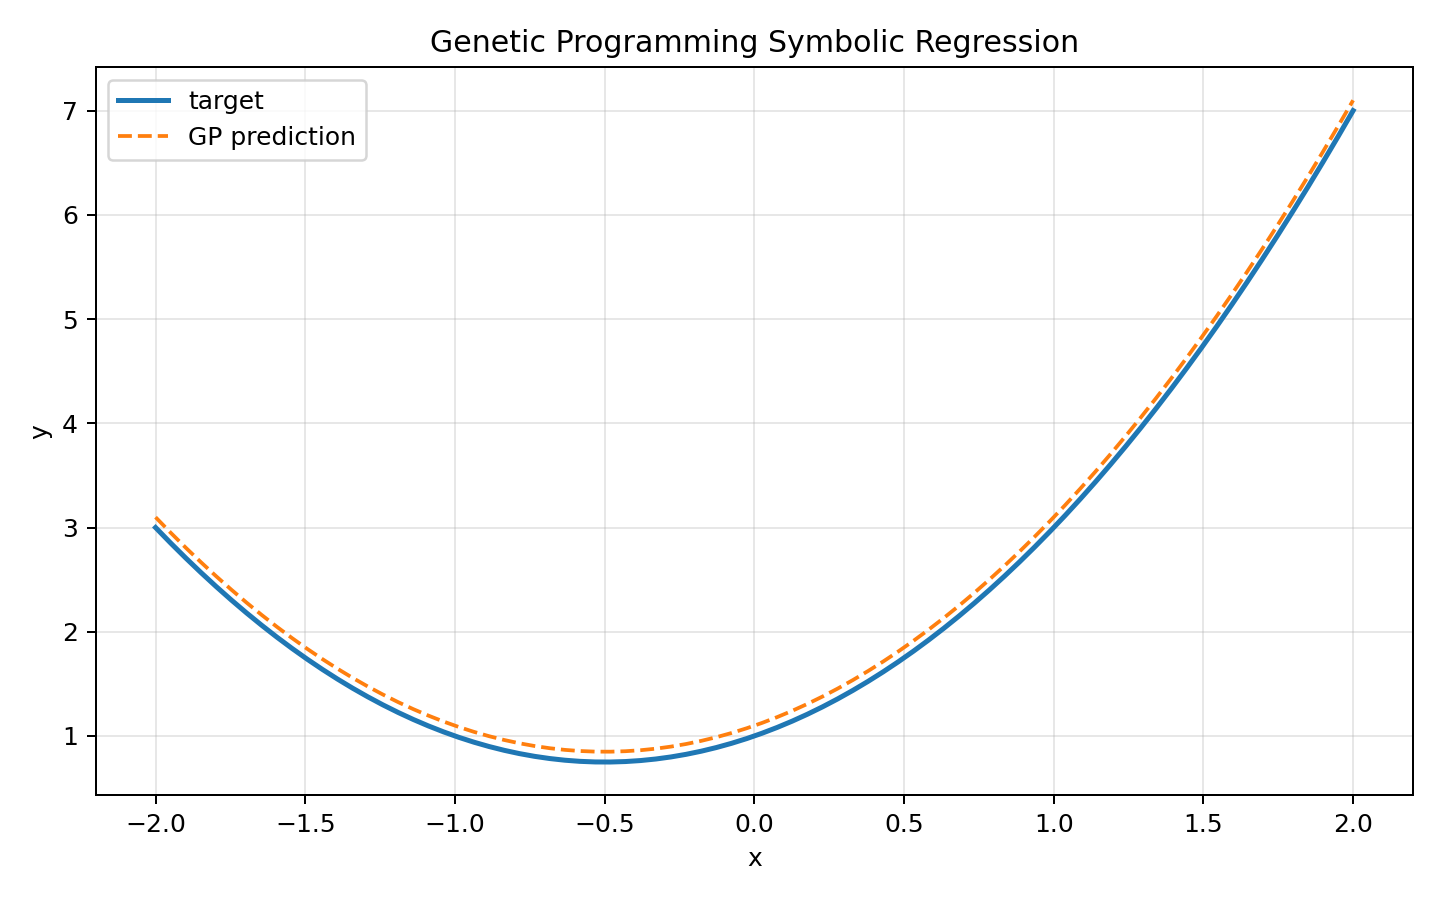

Data behind this chart, as committed beside it:
x, target, prediction
-2.0, 3.0, 3.099
-1.949, 2.851, 2.95
-1.899, 2.706, 2.806
-1.848, 2.567, 2.667
-1.797, 2.433, 2.533
-1.747, 2.305, 2.404
-1.696, 2.181, 2.28
-1.646, 2.062, 2.161
-1.595, 1.949, 2.048
-1.544, 1.841, 1.94
-1.494, 1.737, 1.837
-1.443, 1.639, 1.738
-1.392, 1.546, 1.646
-1.342, 1.459, 1.558
-1.291, 1.376, 1.475
-1.241, 1.298, 1.397
-1.19, 1.226, 1.325
-1.139, 1.159, 1.258
-1.089, 1.096, 1.196
-1.038, 1.039, 1.139
-0.9873, 0.9875, 1.087
-0.9367, 0.9407, 1.04
-0.8861, 0.8991, 0.9982
-0.8354, 0.8625, 0.9617
-0.7848, 0.8311, 0.9303
-0.7342, 0.8048, 0.904
-0.6835, 0.7837, 0.8828
-0.6329, 0.7677, 0.8668
-0.5823, 0.7568, 0.8559
-0.5316, 0.751, 0.8501
-0.481, 0.7504, 0.8495
-0.4304, 0.7548, 0.854
-0.3797, 0.7645, 0.8636
-0.3291, 0.7792, 0.8783
-0.2785, 0.7991, 0.8982
-0.2278, 0.8241, 0.9232
-0.1772, 0.8542, 0.9533
-0.1266, 0.8894, 0.9886
-0.07595, 0.9298, 1.029
-0.02532, 0.9753, 1.074
0.02532, 1.026, 1.125
0.07595, 1.082, 1.181
0.1266, 1.143, 1.242
0.1772, 1.209, 1.308
0.2278, 1.28, 1.379
0.2785, 1.356, 1.455
0.3291, 1.437, 1.537
0.3797, 1.524, 1.623
0.4304, 1.616, 1.715
0.481, 1.712, 1.812
0.5316, 1.814, 1.913
0.5823, 1.921, 2.02
0.6329, 2.033, 2.133
0.6835, 2.151, 2.25
0.7342, 2.273, 2.372
0.7848, 2.401, 2.5
0.8354, 2.533, 2.633
0.8861, 2.671, 2.77
0.9367, 2.814, 2.913
0.9873, 2.962, 3.061
... 20 more rows
